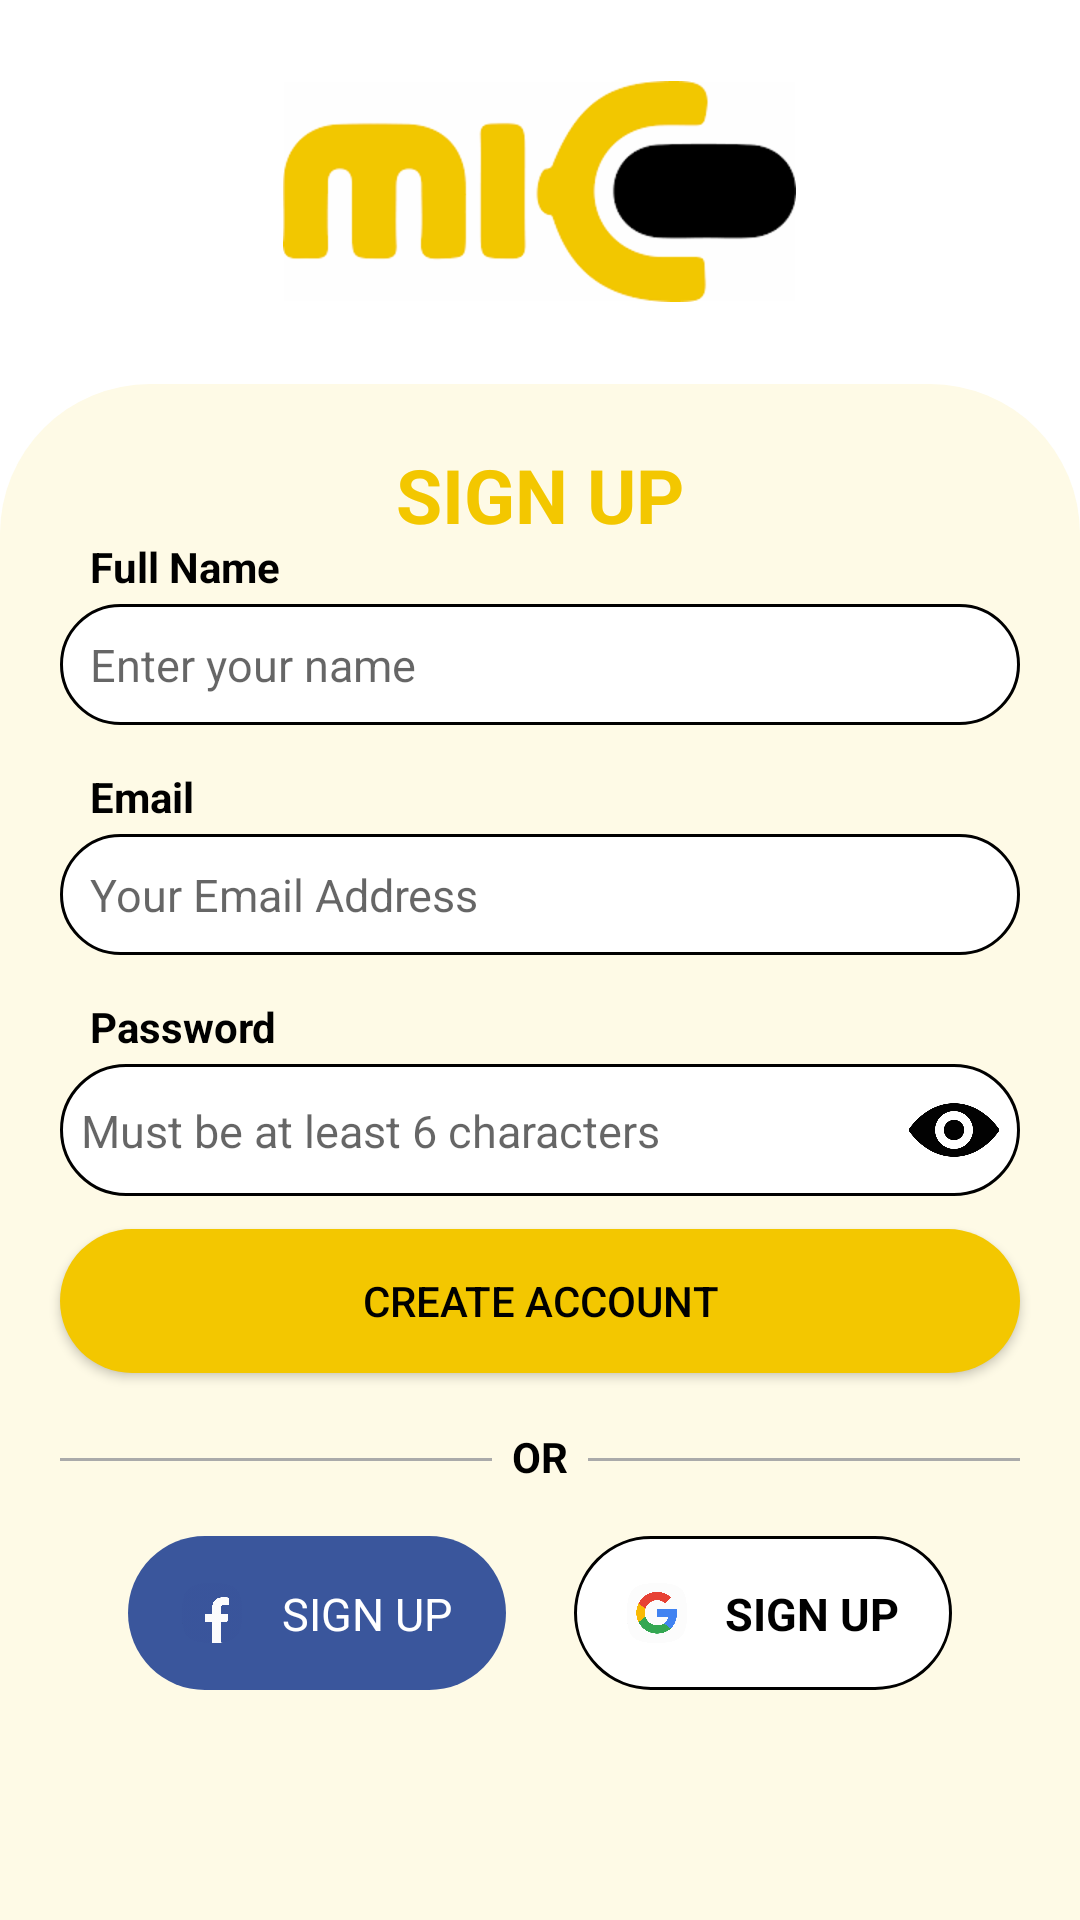

Write the Android layout XML for this screen, with the resource values it uses.
<!-- AndroidManifest.xml: application theme Theme.Mic -->
<!-- res/layout/activity_main.xml -->
<?xml version="1.0" encoding="utf-8"?>
<androidx.constraintlayout.widget.ConstraintLayout xmlns:android="http://schemas.android.com/apk/res/android"
    xmlns:app="http://schemas.android.com/apk/res-auto"
    xmlns:tools="http://schemas.android.com/tools"
    android:layout_width="match_parent"
    android:layout_height="match_parent"
    tools:context=".MainActivity">


    <RelativeLayout
        android:layout_width="match_parent"
        android:layout_height="0dp"
        app:layout_constraintEnd_toEndOf="parent"
        app:layout_constraintHeight_percent="0.2"
        app:layout_constraintStart_toStartOf="parent"
        app:layout_constraintTop_toTopOf="parent">


        <ImageView
            android:layout_width="wrap_content"
            android:layout_height="wrap_content"
            android:layout_centerInParent="true"
            android:src="@drawable/mic_logo"
            />
    </RelativeLayout>
    <androidx.constraintlayout.widget.Guideline
        android:id="@+id/guideline"
        android:layout_width="wrap_content"
        android:layout_height="wrap_content"
        android:orientation="horizontal"
        app:layout_constraintGuide_percent="0.20" />


    <androidx.constraintlayout.widget.ConstraintLayout
        android:layout_width="match_parent"
        android:layout_height="0dp"
        android:background="@drawable/background_main"
        app:layout_constraintEnd_toStartOf="parent"
        app:layout_constraintHeight_percent="0.8"
        app:layout_constraintStart_toStartOf="parent"
        app:layout_constraintTop_toBottomOf="@+id/guideline">


        <androidx.constraintlayout.widget.Guideline
            android:id="@+id/guideline2"
            android:layout_width="wrap_content"
            android:layout_height="wrap_content"
            android:orientation="vertical"
            app:layout_constraintGuide_end="20dp" />

        <androidx.constraintlayout.widget.Guideline
            android:id="@+id/guideline3"
            android:layout_width="wrap_content"
            android:layout_height="wrap_content"
            android:orientation="vertical"
            app:layout_constraintGuide_begin="20dp" />

        <TextView
            android:layout_width="wrap_content"
            android:layout_height="wrap_content"
            android:layout_marginTop="20dp"
            android:text="SIGN UP"
            android:textColor="#F3C700"
            android:textSize="25sp"
            android:textStyle="bold"
            app:layout_constraintEnd_toEndOf="parent"
            app:layout_constraintStart_toStartOf="parent"
            app:layout_constraintTop_toTopOf="parent" />

        <androidx.constraintlayout.widget.Guideline
            android:id="@+id/guideline4"
            android:layout_width="wrap_content"
            android:layout_height="wrap_content"
            android:orientation="horizontal"
            app:layout_constraintGuide_percent="0.1" />

        <TextView
            android:id="@+id/fName"
            android:layout_width="wrap_content"
            android:layout_height="wrap_content"
            android:text="Full Name"
            android:layout_marginLeft="10dp"
            android:textColor="@color/black"
            android:textStyle="bold"
            app:layout_constraintStart_toStartOf="@id/guideline3"
            app:layout_constraintTop_toTopOf="@+id/guideline4"
            android:layout_marginStart="10dp" />

        <EditText
            android:layout_width="0dp"
            android:layout_height="wrap_content"
            android:layout_marginTop="3dp"
            android:background="@drawable/edit_text_background"
            android:hint="Enter your name"
            android:inputType="textPersonName"
            android:padding="10dp"
            android:textSize="15sp"
            app:layout_constraintEnd_toEndOf="@id/guideline2"
            app:layout_constraintStart_toStartOf="@id/guideline3"
            app:layout_constraintTop_toBottomOf="@+id/fName" />

        <androidx.constraintlayout.widget.Guideline
            android:id="@+id/guideline5"
            android:layout_width="wrap_content"
            android:layout_height="wrap_content"
            android:orientation="horizontal"
            app:layout_constraintGuide_percent=".25" />

        <TextView
            android:id="@+id/email"
            android:layout_width="wrap_content"
            android:layout_height="wrap_content"
            android:text="Email"
            android:layout_marginLeft="10dp"
            android:textColor="@color/black"
            android:textStyle="bold"
            app:layout_constraintStart_toStartOf="@id/guideline3"
            app:layout_constraintTop_toTopOf="@+id/guideline5" />

        <EditText
            android:layout_width="0dp"
            android:layout_height="wrap_content"
            android:layout_marginTop="3dp"
            android:background="@drawable/edit_text_background"
            android:hint="Your Email Address"
            android:textSize="15sp"
            android:inputType="textEmailAddress"
            android:padding="10dp"
            app:layout_constraintEnd_toEndOf="@id/guideline2"
            app:layout_constraintStart_toStartOf="@id/guideline3"
            app:layout_constraintTop_toBottomOf="@+id/email" />

        <androidx.constraintlayout.widget.Guideline
            android:id="@+id/guideline6"
            android:layout_width="wrap_content"
            android:layout_height="wrap_content"
            android:orientation="horizontal"
            app:layout_constraintGuide_percent="0.40" />

        <TextView
            android:id="@+id/password"
            android:layout_width="wrap_content"
            android:layout_height="wrap_content"
            android:textColor="@color/black"
            android:textStyle="bold"
            android:layout_marginLeft="10dp"
            android:text="Password"
            app:layout_constraintStart_toStartOf="@id/guideline3"
            app:layout_constraintTop_toTopOf="@+id/guideline6" />

        <androidx.constraintlayout.widget.ConstraintLayout
            android:layout_width="0dp"
            android:layout_height="wrap_content"
            android:background="@drawable/edit_text_background"
            android:layout_marginTop="3dp"
            android:padding="7dp"
            app:layout_constraintEnd_toEndOf="@id/guideline2"
            app:layout_constraintStart_toStartOf="@id/guideline3"
            app:layout_constraintTop_toBottomOf="@+id/password">

            <EditText
                android:layout_width="0dp"
                android:layout_height="wrap_content"
                android:background="@null"
                android:hint="Must be at least 6 characters"
                android:inputType="textPassword"
                android:maxLines="1"
                android:textSize="15sp"
                app:layout_constraintBottom_toBottomOf="parent"
                app:layout_constraintStart_toStartOf="parent"
                app:layout_constraintTop_toTopOf="parent"
                app:layout_constraintWidth_percent="0.9" />

            <ImageView
                android:layout_width="30dp"
                android:layout_height="30dp"
                android:layout_gravity="center"
                android:src="@drawable/password_toggle_show"
                app:layout_constraintBottom_toBottomOf="parent"
                app:layout_constraintEnd_toEndOf="parent"
                app:layout_constraintTop_toTopOf="parent"
                app:layout_constraintVertical_bias="0.492" />

        </androidx.constraintlayout.widget.ConstraintLayout>

        <androidx.constraintlayout.widget.Guideline
            android:id="@+id/guideline7"
            android:layout_width="wrap_content"
            android:layout_height="wrap_content"
            android:orientation="horizontal"
            app:layout_constraintGuide_percent="0.55" />

        <Button
            android:id="@+id/createAccount"
            android:layout_width="0dp"
            android:layout_height="wrap_content"
            android:background="@drawable/button_background"
            android:gravity="center"
            android:text="CREATE ACCOUNT"
            android:textAlignment="center"
            android:textColor="@color/black"
            app:layout_constraintEnd_toStartOf="@id/guideline2"
            app:layout_constraintStart_toStartOf="@id/guideline3"
            app:layout_constraintTop_toTopOf="@+id/guideline7" />

        <androidx.constraintlayout.widget.Guideline
            android:id="@+id/guideline8"
            android:layout_width="wrap_content"
            android:layout_height="wrap_content"
            android:orientation="horizontal"
            app:layout_constraintGuide_percent=".68" />

        <View
            android:layout_width="0dp"
            android:layout_height="1dp"
            android:id="@+id/view_left"
            app:layout_constraintWidth_percent="0.4"
            android:layout_marginTop="10dp"
            android:background="@android:color/darker_gray"
            app:layout_constraintStart_toStartOf="@id/guideline3"
            app:layout_constraintTop_toTopOf="@+id/guideline8" />
        <View
            android:layout_width="0dp"
            android:layout_height="1dp"
            android:id="@+id/view_right"
            app:layout_constraintWidth_percent="0.4"
            android:layout_marginTop="10dp"
            android:background="@android:color/darker_gray"
            app:layout_constraintEnd_toEndOf="@id/guideline2"
            app:layout_constraintTop_toTopOf="@+id/guideline8" />
        <TextView
            android:layout_width="wrap_content"
            android:layout_height="wrap_content"
            android:text="OR"
            android:textStyle="bold"
            android:textColor="@color/black"
            android:gravity="center"
            app:layout_constraintWidth_percent="0.2"
            app:layout_constraintTop_toTopOf="@+id/guideline8"
            app:layout_constraintStart_toEndOf="@id/view_left"
            app:layout_constraintEnd_toStartOf="@id/view_right"

            />


        <androidx.constraintlayout.widget.Guideline
            android:id="@+id/guideline9"
            android:layout_width="wrap_content"
            android:layout_height="wrap_content"
            android:orientation="horizontal"
            app:layout_constraintGuide_percent="0.85" />


        <include
            android:id="@+id/fbButton"
            android:layout_width="0dp"
            android:layout_height="0dp"
            app:layout_constraintWidth_percent="0.35"
            app:layout_constraintHeight_percent="0.1"
            layout="@layout/facebook_custom_buttom_background"
            app:layout_constraintBottom_toTopOf="@+id/guideline9"
            app:layout_constraintEnd_toStartOf="@+id/gButton"
            app:layout_constraintHorizontal_bias="0.5"
            app:layout_constraintStart_toStartOf="@id/guideline3" />

        <include
            android:id="@+id/gButton"
            android:layout_width="0dp"
            android:layout_height="0dp"
            app:layout_constraintWidth_percent="0.35"
            app:layout_constraintHeight_percent="0.1"
            layout="@layout/google_custom_button"
            app:layout_constraintBottom_toTopOf="@+id/guideline9"
            app:layout_constraintEnd_toEndOf="@id/guideline2"
            app:layout_constraintHorizontal_bias="0.5"
            app:layout_constraintStart_toEndOf="@+id/fbButton" />


    </androidx.constraintlayout.widget.ConstraintLayout>






</androidx.constraintlayout.widget.ConstraintLayout>
<!-- res/layout/facebook_custom_buttom_background.xml (included above) -->
<?xml version="1.0" encoding="utf-8"?>
<androidx.constraintlayout.widget.ConstraintLayout xmlns:android="http://schemas.android.com/apk/res/android"
    xmlns:app="http://schemas.android.com/apk/res-auto"
    xmlns:tools="http://schemas.android.com/tools"
    android:layout_width="match_parent"
    android:layout_height="match_parent"
    android:background="@drawable/facebook_background"
    android:padding="5dp">


    <ImageView
        android:id="@+id/imageView"
        android:layout_width="20dp"
        android:layout_height="20dp"
        android:layout_centerVertical="true"
        android:scaleType="centerCrop"
        android:src="@drawable/fb"
        app:layout_constraintBottom_toBottomOf="parent"
        app:layout_constraintEnd_toStartOf="@+id/textView"
        app:layout_constraintHorizontal_bias="0.5"
        app:layout_constraintStart_toStartOf="parent"
        app:layout_constraintTop_toTopOf="parent" />

    <TextView
        android:id="@+id/textView"
        android:layout_width="wrap_content"
        android:layout_height="wrap_content"
        android:layout_alignParentEnd="true"
        android:layout_alignParentRight="true"
        android:layout_centerVertical="true"
        android:text="SIGN UP"
        android:textColor="@color/white"
        android:textSize="15sp"
        app:layout_constraintBottom_toBottomOf="parent"
        app:layout_constraintEnd_toEndOf="parent"
        app:layout_constraintHorizontal_bias="0.5"
        app:layout_constraintStart_toEndOf="@+id/imageView"
        app:layout_constraintTop_toTopOf="parent" />


</androidx.constraintlayout.widget.ConstraintLayout>
<!-- res/layout/google_custom_button.xml (included above) -->
<?xml version="1.0" encoding="utf-8"?>
<androidx.constraintlayout.widget.ConstraintLayout xmlns:android="http://schemas.android.com/apk/res/android"
    android:layout_width="match_parent"
    android:layout_height="match_parent"
    xmlns:app="http://schemas.android.com/apk/res-auto"
    android:background="@drawable/google_background"
    android:padding="5dp">

    <ImageView
        android:id="@+id/imageView"
        android:layout_width="20dp"
        android:layout_height="20dp"
        android:layout_centerVertical="true"
        android:scaleType="centerCrop"
        android:src="@drawable/google"
        app:layout_constraintBottom_toBottomOf="parent"
        app:layout_constraintEnd_toStartOf="@+id/textView"
        app:layout_constraintHorizontal_bias="0.5"
        app:layout_constraintStart_toStartOf="parent"
        app:layout_constraintTop_toTopOf="parent" />

    <TextView
        android:id="@+id/textView"
        android:layout_width="wrap_content"
        android:layout_height="wrap_content"
        android:layout_alignParentEnd="true"
        android:layout_alignParentRight="true"
        android:layout_centerVertical="true"
        android:text="SIGN UP"
        android:textStyle="bold"
        android:textColor="@color/black"
        android:textSize="15sp"
        app:layout_constraintBottom_toBottomOf="parent"
        app:layout_constraintEnd_toEndOf="parent"
        app:layout_constraintHorizontal_bias="0.5"
        app:layout_constraintStart_toEndOf="@+id/imageView"
        app:layout_constraintTop_toTopOf="parent" />






</androidx.constraintlayout.widget.ConstraintLayout>
<!-- resources referenced by this layout -->
<resources>
  <!-- drawable background_main (drawable) -->
  <?xml version="1.0" encoding="utf-8"?>
  <shape xmlns:android="http://schemas.android.com/apk/res/android"
      android:shape="rectangle">
      <solid
          android:color="#FEFAE6"/>
      <corners
          android:topLeftRadius="50dp"
          android:topRightRadius="50dp"/>
  
  
  
  
  </shape>
  <!-- drawable button_background (drawable) -->
  <?xml version="1.0" encoding="utf-8"?>
  <shape xmlns:android="http://schemas.android.com/apk/res/android">
  
      <solid
          android:color="#F3C700" />
      <corners
          android:radius="50dp"/>
  
  </shape>
  <!-- drawable edit_text_background (drawable) -->
  <?xml version="1.0" encoding="utf-8"?>
  <shape xmlns:android="http://schemas.android.com/apk/res/android">
  
      <solid
          android:color="@color/white" />
      <corners
          android:radius="50dp"/>
      <stroke
          android:color="@color/black"
          android:width="1dp"
          />
  
  </shape>
  <!-- drawable facebook_background (drawable) -->
  <?xml version="1.0" encoding="utf-8"?>
  <shape xmlns:android="http://schemas.android.com/apk/res/android">
      <solid
          android:color="#3a569c"/>
      <corners
          android:radius="100dp"/>
  
  </shape>
  <!-- drawable fb: png bitmap (drawable-hdpi, 109864 bytes) -->
  <!-- drawable google: png bitmap (drawable-hdpi, 137909 bytes) -->
  <!-- drawable google_background (drawable) -->
  <?xml version="1.0" encoding="utf-8"?>
  <shape xmlns:android="http://schemas.android.com/apk/res/android">
  
  
      <solid
          android:color="@color/white"/>
      <corners
          android:radius="100dp"/>
      <stroke
          android:color="@color/black"
          android:width="1dp"/>
  
  </shape>
  <!-- drawable mic_logo: png bitmap (drawable-hdpi, 7659 bytes) -->
  <!-- drawable password_toggle_show: png bitmap (drawable-hdpi, 22404 bytes) -->
  <style name="Theme.Mic" parent="Theme.MaterialComponents.DayNight.NoActionBar">
          
          <item name="android:forceDarkAllowed">false</item>
          <item name="colorPrimary">#F3C700</item>
          <item name="colorPrimaryVariant">#F3C700</item>
          <item name="colorOnPrimary">#F3C700</item>
          
          <item name="colorSecondary">@color/teal_200</item>
          <item name="colorSecondaryVariant">@color/teal_700</item>
          <item name="colorOnSecondary">@color/black</item>
          
          <item name="android:statusBarColor" tools:targetApi="l">?attr/colorPrimaryVariant</item>
          
      </style>
  <!-- not gathered from this repository: default colours our renderer supplied (Android Studio template values) -->
  <color name="teal_200">#FF03DAC5</color>
  <color name="teal_700">#FF018786</color>
  <color name="black">#FF000000</color>
  <color name="white">#FFFFFFFF</color>
</resources>
